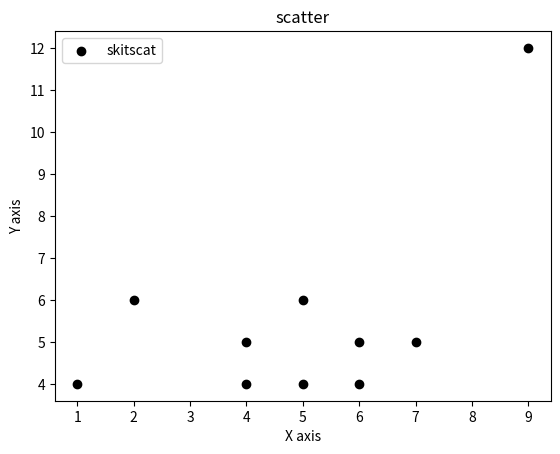

Recreate this plot in Python.
##Scatter plot

##import library
from matplotlib import pyplot as plt

##create list
x=[1,5,7,2,9,6,4,5,6,4]
y=[4,4,5,6,12,4,5,6,5,4]

plt.scatter(x,y,label='skitscat',color='k')

plt.title('scatter')
plt.ylabel('Y axis')
plt.xlabel('X axis')

plt.legend()
plt.show()
